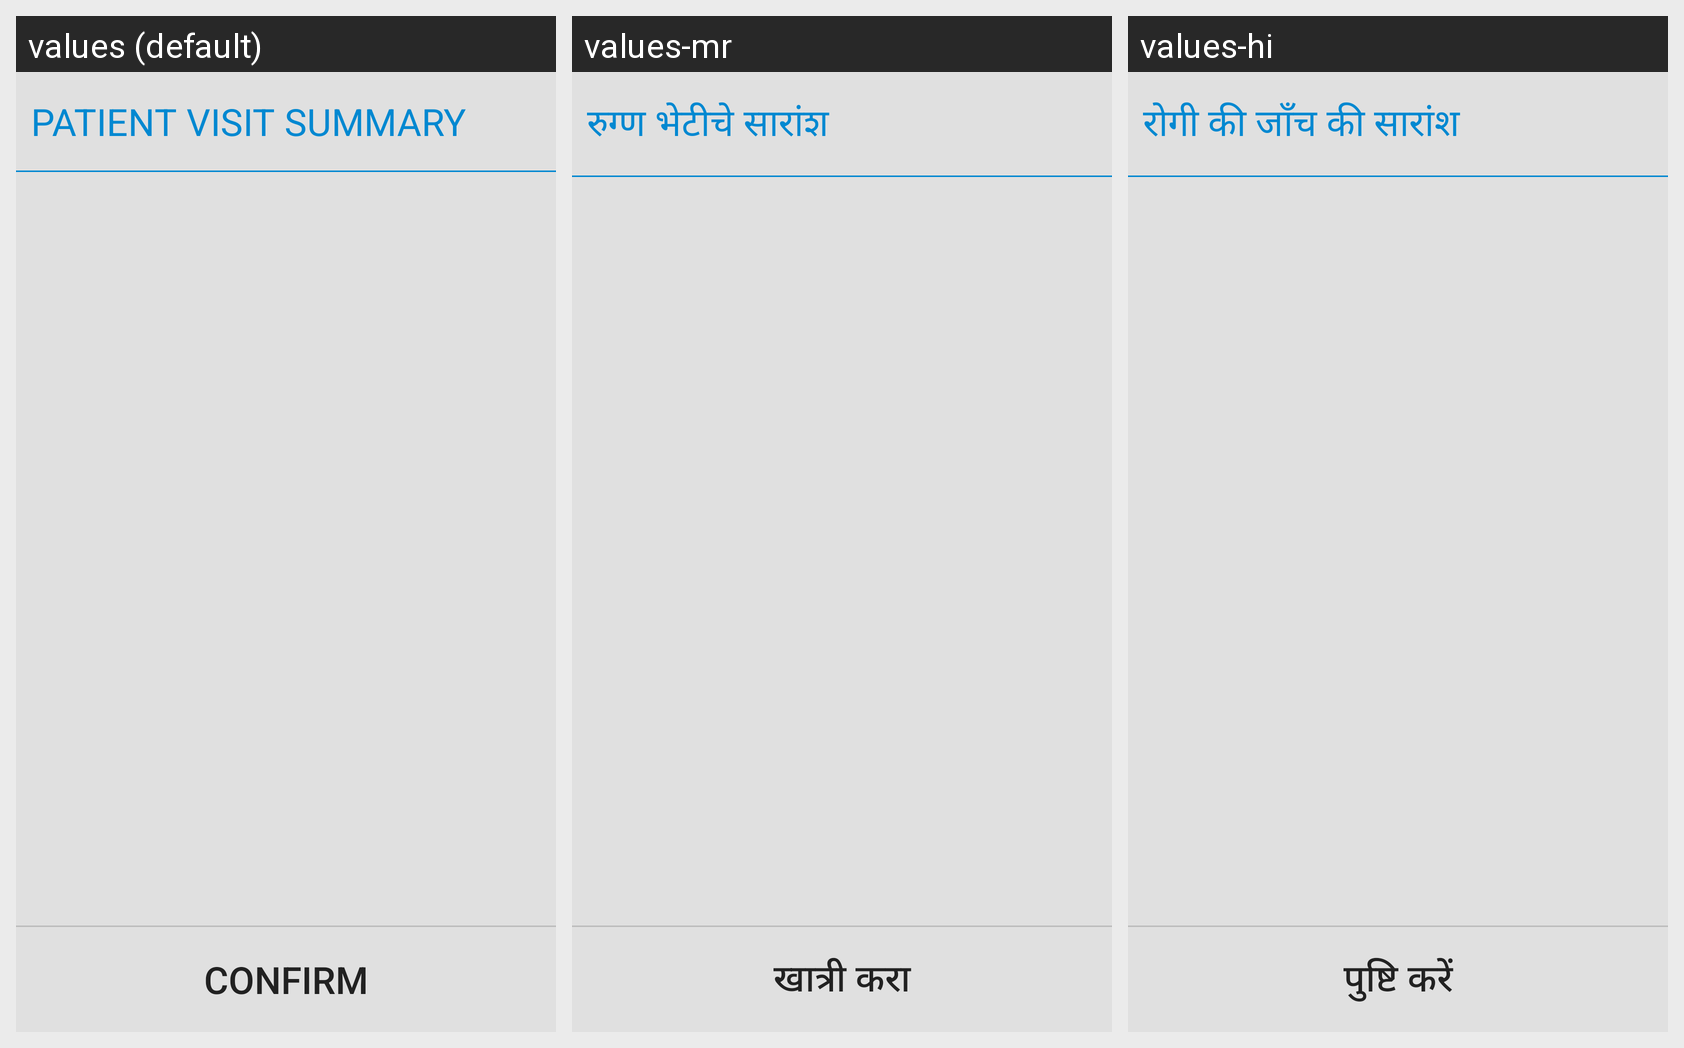

Here is an Android app screen in its default locale and in the app's own translations. Write out the translated-string differences for the strings that appear on this screen.
Android screen res/layout/custome_pvs.xml rendered under 3 locales, left to right: values (default), values-mr, values-hi. Device: Nexus 5 (rendered at 1080×1920; each locale shown at half size, 540×960, under a caption strip naming it); theme AppTheme.
Strings drawn on this screen, with the default value and each locale's value (text and hints the layout hard-codes, and strings that could not be matched under every locale, appear in the picture but are not listed):

Important_Note
  values: PATIENT VISIT SUMMARY
  values-mr: रुग्ण भेटीचे सारांश
  values-hi: रोगी की जाँच की सारांश

confirm_dialog
  values: Confirm
  values-mr: खात्री करा
  values-hi: पुष्टि करें
